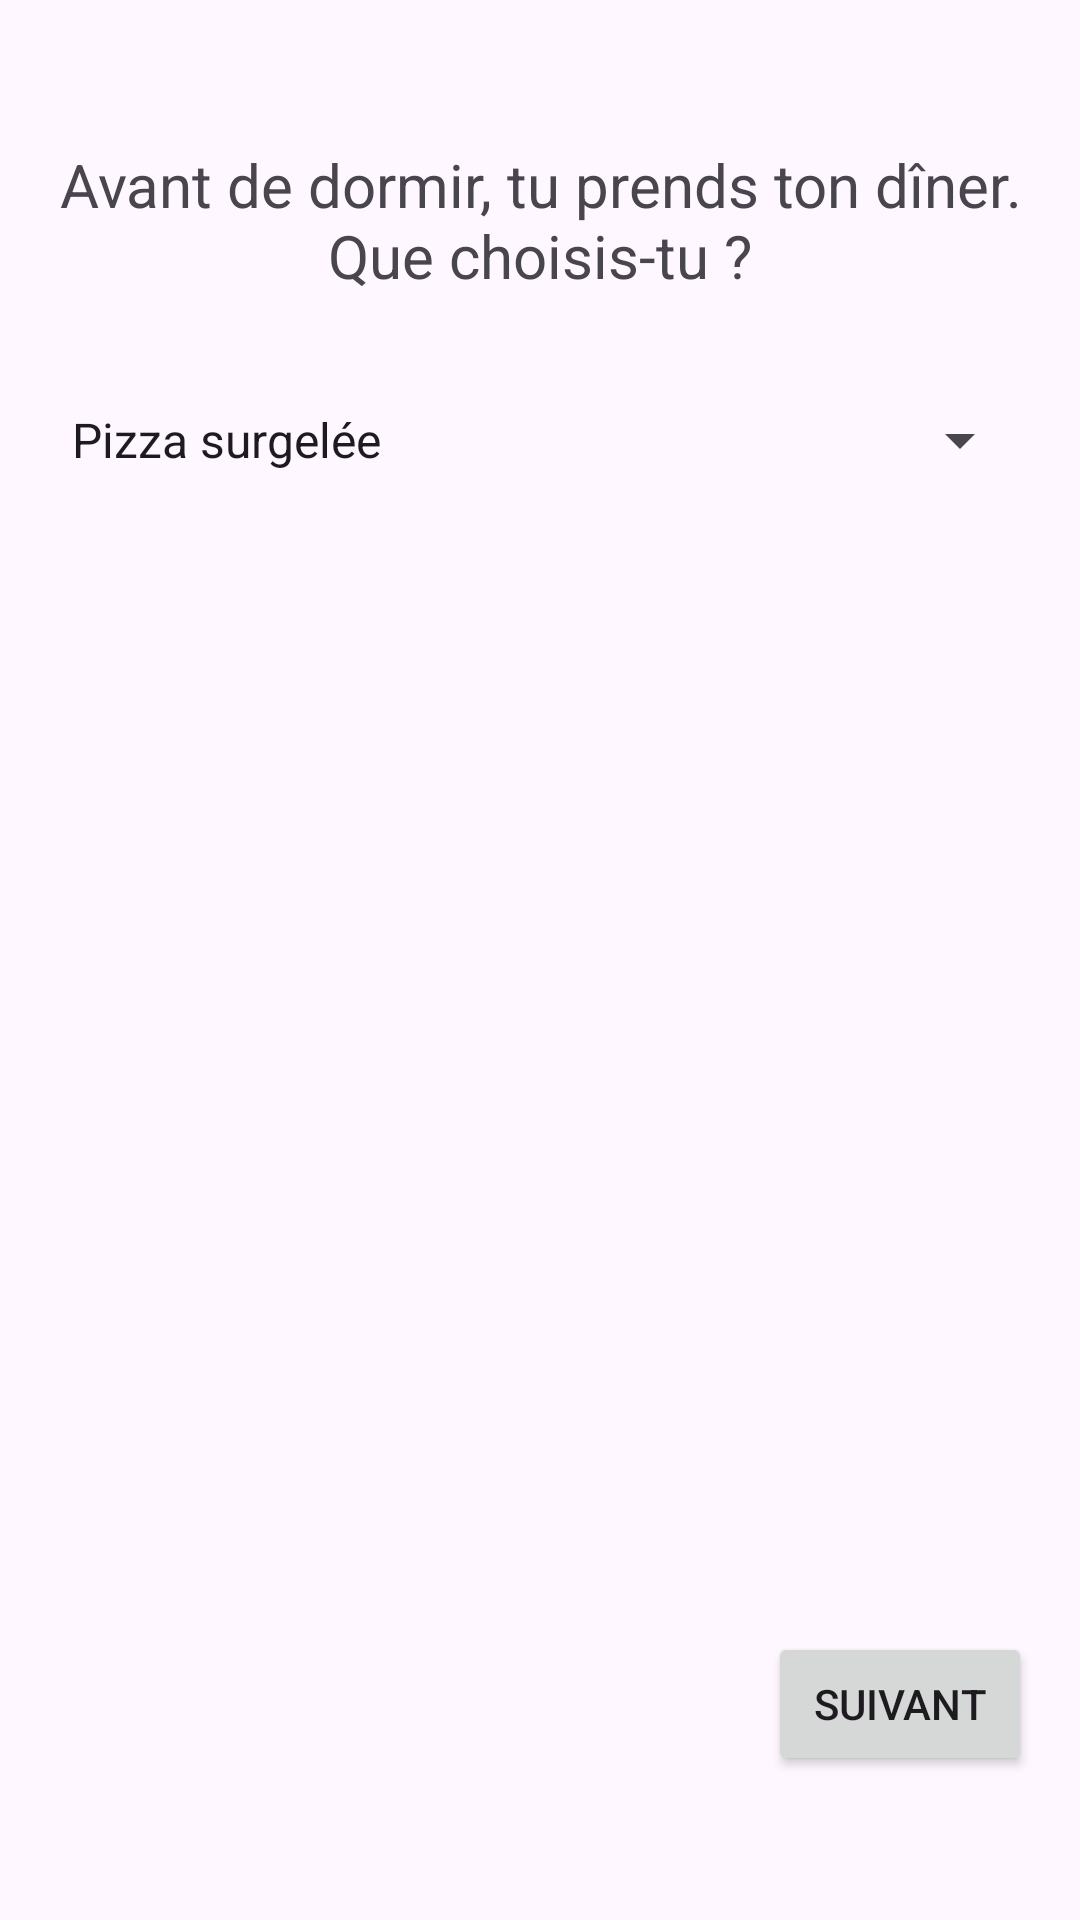

Produce the Android XML layout that renders to this screen, including the resource entries it uses.
<!-- AndroidManifest.xml: application theme Theme.MrPilestreSimulator -->
<!-- res/layout/activity_scene_diner.xml -->
<?xml version="1.0" encoding="utf-8"?>
<androidx.constraintlayout.widget.ConstraintLayout xmlns:android="http://schemas.android.com/apk/res/android"
    xmlns:app="http://schemas.android.com/apk/res-auto"
    xmlns:tools="http://schemas.android.com/tools"
    android:layout_width="match_parent"
    android:layout_height="match_parent"
    android:padding="16dp"
    tools:context=".SceneDinerActivity">

    <TextView
        android:id="@+id/tvQuestionDiner"
        android:layout_width="0dp"
        android:layout_height="wrap_content"
        android:layout_marginTop="32dp"
        android:gravity="center"
        android:text="@string/avant_de_dormir_tu_prends_ton_d_ner_que_choisis_tu"
        android:textSize="20sp"
        app:layout_constraintEnd_toEndOf="parent"
        app:layout_constraintStart_toStartOf="parent"
        app:layout_constraintTop_toTopOf="parent" />

    <Spinner
        android:id="@+id/spinnerDiner"
        android:layout_width="0dp"
        android:layout_height="wrap_content"
        android:layout_marginTop="24dp"
        android:minHeight="48dp"

        android:entries="@array/diner_options"

        app:layout_constraintEnd_toEndOf="parent"
        app:layout_constraintStart_toStartOf="parent"
        app:layout_constraintTop_toBottomOf="@+id/tvQuestionDiner" />

    <Button
        android:id="@+id/btnNextSceneDiner"
        android:layout_width="wrap_content"
        android:layout_height="wrap_content"
        android:text="Suivant"
        app:layout_constraintBottom_toBottomOf="parent"
        app:layout_constraintEnd_toEndOf="parent"
        android:layout_marginBottom="32dp"/>

</androidx.constraintlayout.widget.ConstraintLayout>
<!-- resources referenced by this layout -->
<resources>
  <string-array name="diner_options">
          <item>Pizza surgelée</item>
          <item>Salade maison</item>
          <item>Restaurant</item>
      </string-array>
  <string name="avant_de_dormir_tu_prends_ton_d_ner_que_choisis_tu" translatable="false">Avant de dormir, tu prends ton dîner. Que choisis-tu ?</string>
  <style name="Theme.MrPilestreSimulator" parent="Base.Theme.MrPilestreSimulator" />
  <style name="Base.Theme.MrPilestreSimulator" parent="Theme.Material3.DayNight.NoActionBar">
          
          
      </style>
</resources>
